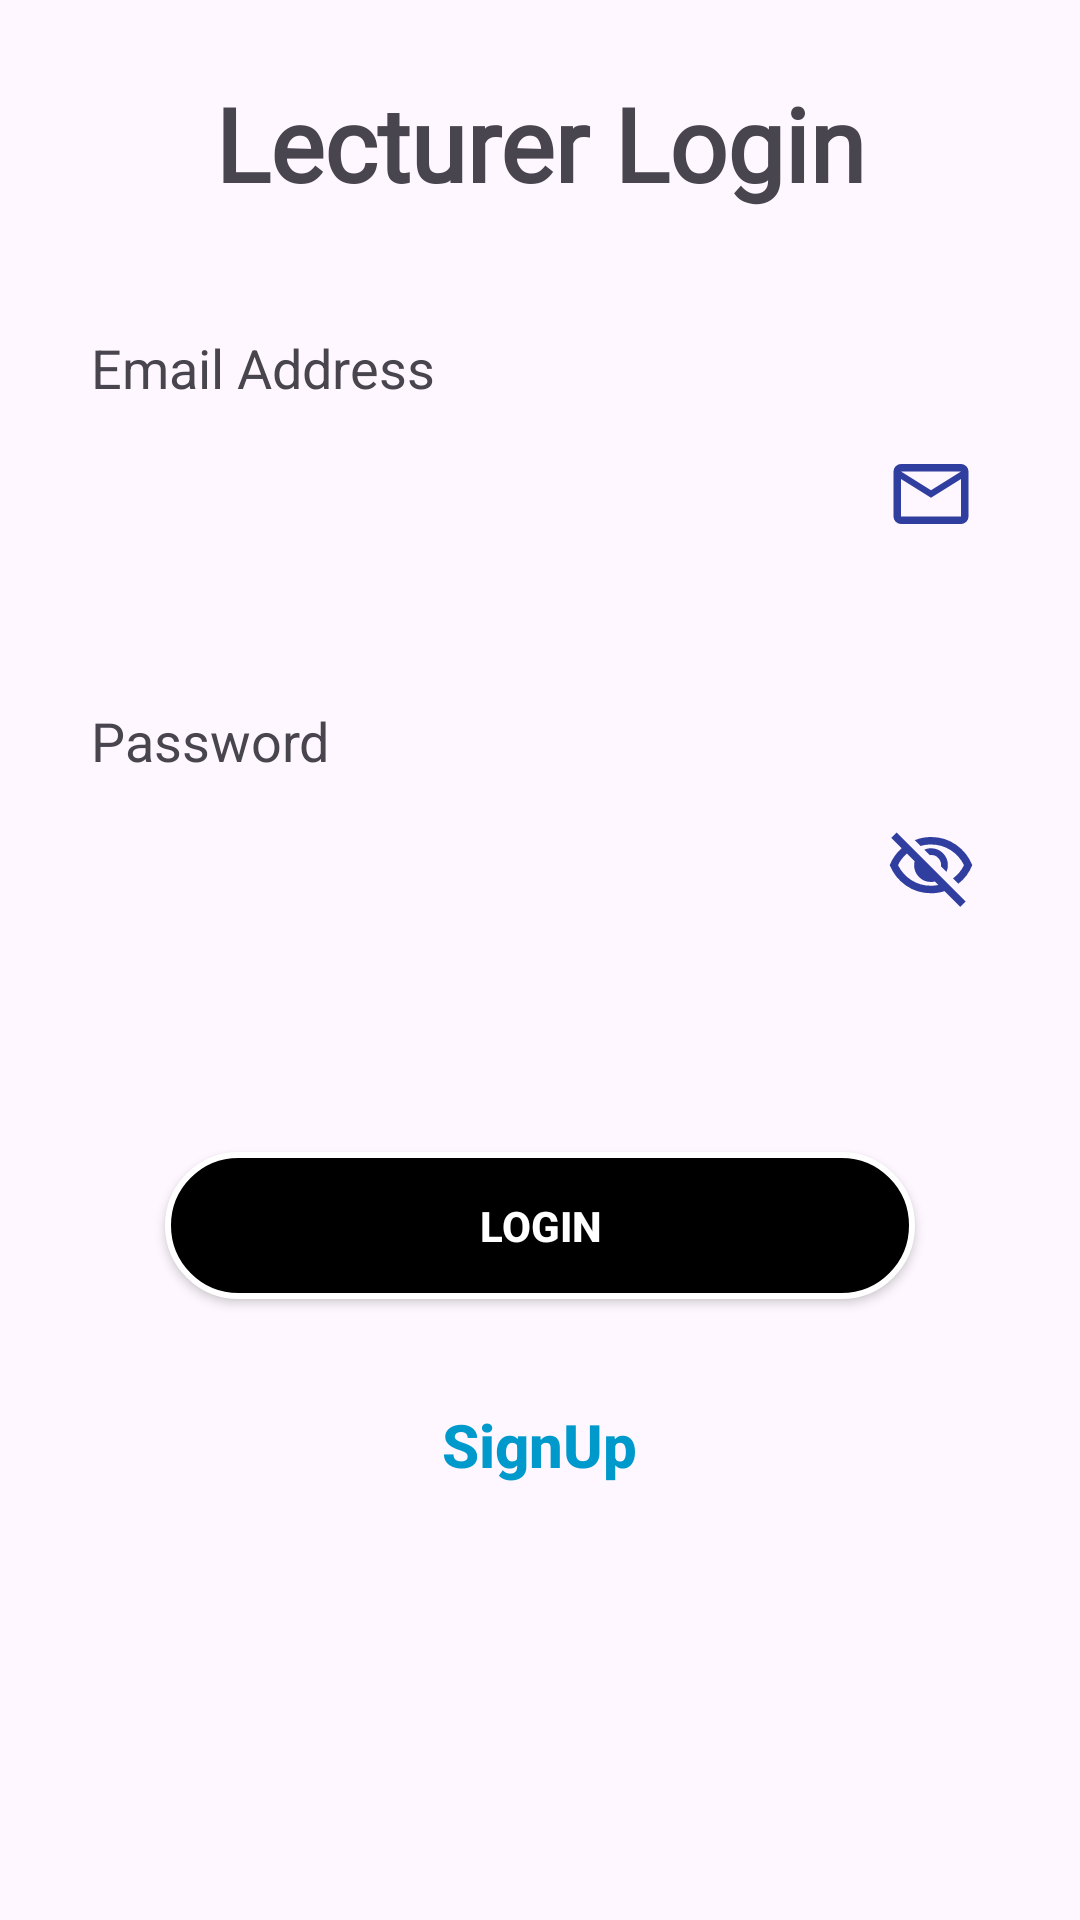

Produce the Android XML layout that renders to this screen, including the resource entries it uses.
<!-- AndroidManifest.xml: application theme Theme.StudentAttendace -->
<!-- res/layout/activity_lecturer_login.xml -->
<?xml version="1.0" encoding="utf-8"?>
<ScrollView xmlns:android="http://schemas.android.com/apk/res/android"
    xmlns:app="http://schemas.android.com/apk/res-auto"
    xmlns:tools="http://schemas.android.com/tools"
    android:id="@+id/main"
    android:layout_width="match_parent"
    android:layout_height="match_parent"
    tools:context=".login.LecturerLogin"
    android:fillViewport="true"
    >
    <LinearLayout
        android:layout_width="match_parent"
        android:layout_height="match_parent"

        android:orientation="vertical">

        <androidx.constraintlayout.widget.ConstraintLayout
            android:layout_width="match_parent"
            android:layout_height="wrap_content"


            >

            <TextView
                android:id="@+id/login_title_lecturer"
                android:layout_width="wrap_content"
                android:layout_height="wrap_content"

                android:layout_marginTop="25dp"
                android:fontFamily="@font/gloock"
                android:text="Lecturer Login"
                android:textSize="34sp"
                android:textStyle="bold"
                app:layout_constraintEnd_toEndOf="parent"
                app:layout_constraintStart_toStartOf="parent"
                app:layout_constraintTop_toTopOf="parent" />

            <TextView
                android:id="@+id/textView"
                android:layout_width="wrap_content"
                android:layout_height="wrap_content"
                android:layout_marginStart="10dp"
                android:layout_marginTop="40dp"
                android:text="Email Address"
                android:textSize="18sp"
                app:layout_constraintEnd_toEndOf="@+id/lecturer_login_email"
                app:layout_constraintHorizontal_bias="0.0"
                app:layout_constraintStart_toStartOf="@+id/lecturer_login_email"
                app:layout_constraintTop_toBottomOf="@+id/login_title_lecturer" />

            <EditText
                android:id="@+id/lecturer_lecturer_login_password"
                android:layout_width="320dp"
                android:layout_height="60dp"
                android:background="@drawable/login_text_input"
                android:drawableRight="@drawable/visibility_off"
                android:ems="10"
                android:inputType="textPassword"
                android:padding="15dp"
                android:textColor="@color/black"
                android:textColorHint="@android:color/holo_red_dark"
                android:textSize="16sp"
                app:layout_constraintEnd_toEndOf="parent"
                app:layout_constraintHorizontal_bias="0.508"
                app:layout_constraintStart_toStartOf="parent"
                app:layout_constraintTop_toBottomOf="@+id/textView2" />

            <EditText
                android:id="@+id/lecturer_login_email"
                android:layout_width="320dp"
                android:layout_height="60dp"
                android:background="@drawable/login_text_input"
                android:drawableRight="@drawable/mail"
                android:ems="10"
                android:inputType="textEmailAddress"
                android:padding="15dp"
                android:textColor="@color/black"
                android:textColorHint="@android:color/holo_red_dark"
                android:textSize="16sp"
                app:layout_constraintEnd_toEndOf="parent"
                app:layout_constraintHorizontal_bias="0.508"
                app:layout_constraintStart_toStartOf="parent"
                app:layout_constraintTop_toBottomOf="@+id/textView" />

            <TextView
                android:id="@+id/textView2"
                android:layout_width="wrap_content"
                android:layout_height="wrap_content"

                android:layout_marginStart="10dp"
                android:layout_marginTop="40dp"
                android:layout_marginRight="20dp"
                android:text="Password"
                android:textSize="18sp"
                app:layout_constraintEnd_toEndOf="@+id/lecturer_lecturer_login_password"
                app:layout_constraintHorizontal_bias="0.0"
                app:layout_constraintStart_toStartOf="@+id/lecturer_lecturer_login_password"
                app:layout_constraintTop_toBottomOf="@+id/lecturer_login_email" />


        </androidx.constraintlayout.widget.ConstraintLayout>

        <androidx.appcompat.widget.AppCompatButton
            android:id="@+id/lecturer_login_button"
            android:layout_width="250dp"
            android:layout_height="wrap_content"
            android:layout_gravity="center_horizontal"
            android:layout_marginTop="65dp"
            android:layout_marginBottom="20dp"
            android:background="@drawable/login_screen_button"
            android:padding="15dp"
            android:text="Login"
            android:textColor="@color/white"
            android:textStyle="bold" />

        <androidx.appcompat.widget.AppCompatButton
            android:id="@+id/lecturer_signup_link"
            android:layout_width="wrap_content"
            android:layout_height="wrap_content"
            android:layout_gravity="center_horizontal"
            android:background="@android:color/transparent"
            android:backgroundTint="@android:color/transparent"
            android:padding="15dp"
            android:text="@string/l_signup_link"
            android:textAllCaps="false"
            android:textColor="@android:color/holo_blue_dark"
            android:textSize="20sp"
            android:textStyle="bold" />


    </LinearLayout>


</ScrollView>
<!-- resources referenced by this layout -->
<resources>
  <!-- drawable login_screen_button (drawable) -->
  <?xml version="1.0" encoding="utf-8"?>
  <shape xmlns:android="http://schemas.android.com/apk/res/android">
  
      <stroke android:color="@color/white" android:width="2dp"/>
      <solid android:color="@color/black"/>
      <corners android:radius="30dp"/>
  
  
  
  </shape>
  <!-- drawable mail (drawable) -->
  <vector xmlns:android="http://schemas.android.com/apk/res/android"
      android:width="30dp"
      android:height="30dp"
      android:viewportWidth="960"
      android:viewportHeight="960">
    <path
        android:pathData="M160,800q-33,0 -56.5,-23.5T80,720v-480q0,-33 23.5,-56.5T160,160h640q33,0 56.5,23.5T880,240v480q0,33 -23.5,56.5T800,800L160,800ZM480,520L160,320v400h640v-400L480,520ZM480,440 L800,240L160,240l320,200ZM160,320v-80,480 -400Z"
        android:fillColor="#303F9F"/>
  </vector>
  <!-- drawable visibility_off (drawable) -->
  <vector xmlns:android="http://schemas.android.com/apk/res/android"
      android:width="30dp"
      android:height="30dp"
      android:viewportWidth="960"
      android:viewportHeight="960">
    <path
        android:pathData="m644,532 l-58,-58q9,-47 -27,-88t-93,-32l-58,-58q17,-8 34.5,-12t37.5,-4q75,0 127.5,52.5T660,460q0,20 -4,37.5T644,532ZM772,658 L714,602q38,-29 67.5,-63.5T832,460q-50,-101 -143.5,-160.5T480,240q-29,0 -57,4t-55,12l-62,-62q41,-17 84,-25.5t90,-8.5q151,0 269,83.5T920,460q-23,59 -60.5,109.5T772,658ZM792,904L624,738q-35,11 -70.5,16.5T480,760q-151,0 -269,-83.5T40,460q21,-53 53,-98.5t73,-81.5L56,168l56,-56 736,736 -56,56ZM222,336q-29,26 -53,57t-41,67q50,101 143.5,160.5T480,680q20,0 39,-2.5t39,-5.5l-36,-38q-11,3 -21,4.5t-21,1.5q-75,0 -127.5,-52.5T300,460q0,-11 1.5,-21t4.5,-21l-84,-82ZM541,429ZM390,504Z"
        android:fillColor="#303F9F"/>
  </vector>
  <string name="l_signup_link">SignUp</string>
  <style name="Theme.StudentAttendace" parent="Base.Theme.StudentAttendace" />
  <style name="Base.Theme.StudentAttendace" parent="Theme.Material3.DayNight.NoActionBar">
          
          
      </style>
  <!-- not gathered from this repository: default colours our renderer supplied (Android Studio template values) -->
  <color name="black">#FF000000</color>
  <color name="white">#FFFFFFFF</color>
</resources>
